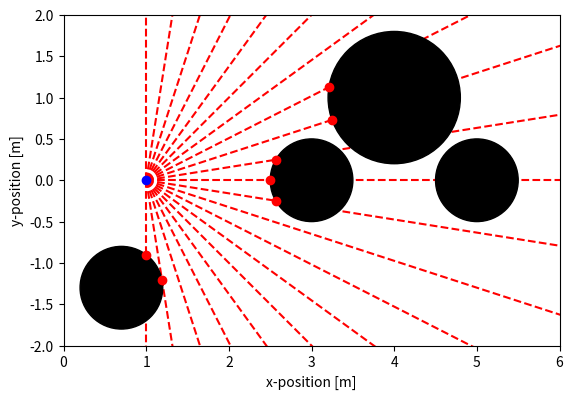

Python code for this plot:
import numpy as np
from scipy.stats import norm
import math
import matplotlib.pyplot as plt

# Function to calculate the intersection of the beam with a circle
def beam_circle_intersection(A, B, C, r):
    d_0 = np.abs(C)
    if d_0 > r:
        return np.array([])
    x_0 = -A * C
    y_0 = -B * C
    if math.isclose(d_0, r):
        return np.array([[x_0, y_0]])
    d = np.sqrt(r * r - C * C)
    x_1 = x_0 + B * d
    y_1 = y_0 - A * d
    x_2 = x_0 - B * d
    y_2 = y_0 + A * d
    return np.array([[x_1, y_1], [x_2, y_2]])

# Function to calculate the distance to the closest intersection between a beam and the circles
def distance_to_closest_intersection(x, y, theta, circles):
    beam_dir_x = np.cos(theta)
    beam_dir_y = np.sin(theta)
    min_dist = float('inf')
    for circle in circles:
        x_shifted = x - circle[0]
        y_shifted = y - circle[1]
        A = beam_dir_y
        B = -beam_dir_x
        C = -(A * x_shifted + B * y_shifted)
        intersections = beam_circle_intersection(A, B, C, circle[2])
        for isec in intersections:
            dot_prod = (isec[0] - x_shifted) * beam_dir_x + (isec[1] - y_shifted) * beam_dir_y
            if dot_prod > 0.0:
                dist = np.sqrt(np.square(isec[0] - x_shifted) + np.square(isec[1] - y_shifted))
                if dist < min_dist:
                    min_dist = dist
    return min_dist

# Function to calculate the normalizer for the hit-probability function
def normalizer(z_exp, b, z_max):
    std_dev = np.sqrt(b)
    cdf_max = norm(z_exp, std_dev).cdf(z_max)
    cdf_0 = norm(z_exp, std_dev).cdf(0.0)
    # If the difference between the CDFs is zero, we return 1.0 as a safe fallback
    if cdf_max - cdf_0 == 0:
        print(f"Warning: CDF difference is zero for z_exp={z_exp}, b={b}, z_max={z_max}")
        return 1.0
    return 1.0 / (cdf_max - cdf_0)

# Function to calculate the beam-based model probability
def beam_based_model(z_scan, z_scan_exp, b, z_max):
    prob_scan = 1.0
    for i in range(z_scan.size):
        if z_scan[i] > z_max:
            continue
        eta = normalizer(z_scan_exp[i], b, z_max)
        # Calculate the probability for the scan
        prob_z = (eta / np.sqrt(2.0 * np.pi * b)) * np.exp(-0.5 * np.square(z_scan[i] - z_scan_exp[i]) / b)

        # Ensure that prob_z is valid (between 0 and 1)
        if np.isnan(prob_z) or np.isinf(prob_z):
            print(f"Invalid probability at index {i}, z_scan[i]: {z_scan[i]}, z_scan_exp[i]: {z_scan_exp[i]}")
            prob_z = 0  # Set to 0 to avoid invalid values in the final probability

        # Multiply the probabilities for all scans
        prob_scan *= prob_z

    # Ensure that the final probability is between 0 and 1
    prob_scan = max(0.0, min(1.0, prob_scan))
    return prob_scan

# Main function to calculate and visualize the scan probability
def main():
    circles = np.array([[3.0, 0.0, 0.5], [4.0, 1.0, 0.8], [5.0, 0.0, 0.5], [0.7, -1.3, 0.5]])
    pose = np.array([1.0, 0.0, 0.0])
    beam_directions = np.linspace(-np.pi / 2, np.pi / 2, 21)
    
    # Generating random placeholder data for z_scan as it is not found
    z_scan = np.random.uniform(0.0, 10.0, beam_directions.size)  # Random placeholder scan data
    
    # Compute the expected ranges using the intersection function
    z_scan_exp = np.zeros(beam_directions.shape)
    for i in range(beam_directions.size):
        z_scan_exp[i] = distance_to_closest_intersection(pose[0], pose[1], beam_directions[i], circles)

    z_max = 10.0  # Maximum range (cm)
    b = 1.0  # Variance (could be adjusted to fit your model)
    
    # Compute the scan probability using the beam-based model
    prob = beam_based_model(z_scan * 100.0, z_scan_exp * 100.0, b, z_max * 100.0)
    print("The scan probability is:", prob)

    ########### Visualization #################################
    plt.axes().set_aspect('equal')
    plt.xlim([0, 6])
    plt.ylim([-2, 2])
    plt.plot(pose[0], pose[1], "bo")

    fig = plt.gcf()
    axes = fig.gca()
    for i in range(beam_directions.size):
        theta = beam_directions[i]
        x_points = [pose[0], pose[0] + 10 * np.cos(theta)]
        y_points = [pose[1], pose[1] + 10 * np.sin(theta)]
        plt.plot(x_points, y_points, linestyle='dashed', color='red', zorder=0)

    for circle in circles:
        circle_plot = plt.Circle((circle[0], circle[1]), radius=circle[2], color='black', zorder=1)
        axes.add_patch(circle_plot)

    for i in range(beam_directions.size):
        if z_scan_exp[i] > z_max:
            continue
        theta = beam_directions[i]
        hit_x = pose[0] + np.cos(theta) * z_scan_exp[i]
        hit_y = pose[1] + np.sin(theta) * z_scan_exp[i]
        plt.plot(hit_x, hit_y, "ro")

    plt.xlabel("x-position [m]")
    plt.ylabel("y-position [m]")
    plt.show()

if __name__ == "__main__":
    main()
